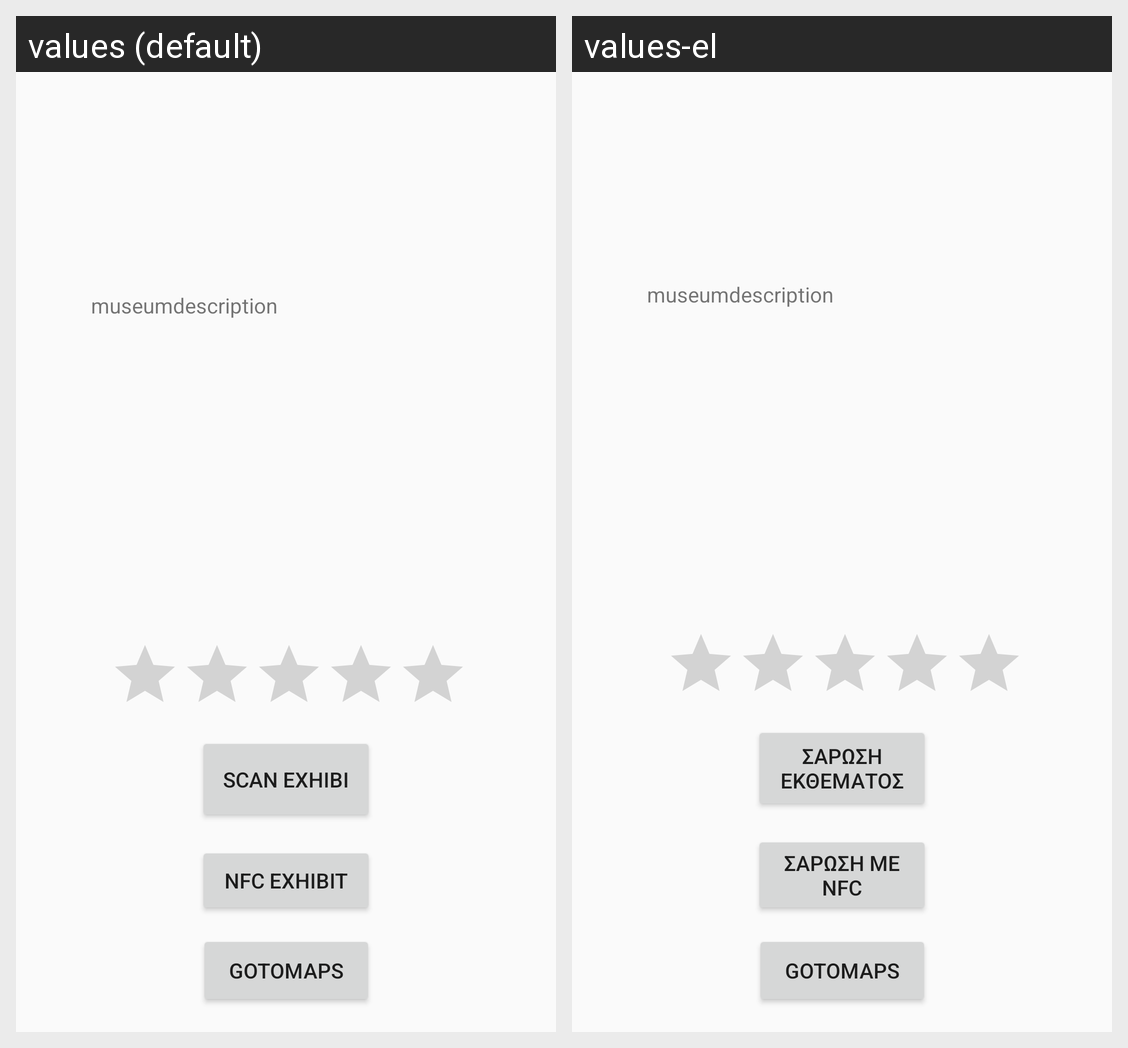

Translations of the strings shown on this Android screen, per locale in the grid:
Android screen res/layout/activity_show.xml rendered under 2 locales, left to right: values (default), values-el. Device: Nexus 5 (rendered at 1080×1920; each locale shown at half size, 540×960, under a caption strip naming it); theme AppTheme.
Strings drawn on this screen, with the default value and each locale's value (text and hints the layout hard-codes, and strings that could not be matched under every locale, appear in the picture but are not listed):

museumdescription
  values: museumdescription
  values-el: museumdescription  [not translated; the default value is used]

scan_exhibit
  values: Scan Exhibi
  values-el: Σάρωση Εκθέματος

nfc_exhibit
  values: NFC Exhibit
  values-el: Σάρωση με NFC

gotomaps
  values: goToMaps
  values-el: goToMaps  [not translated; the default value is used]
